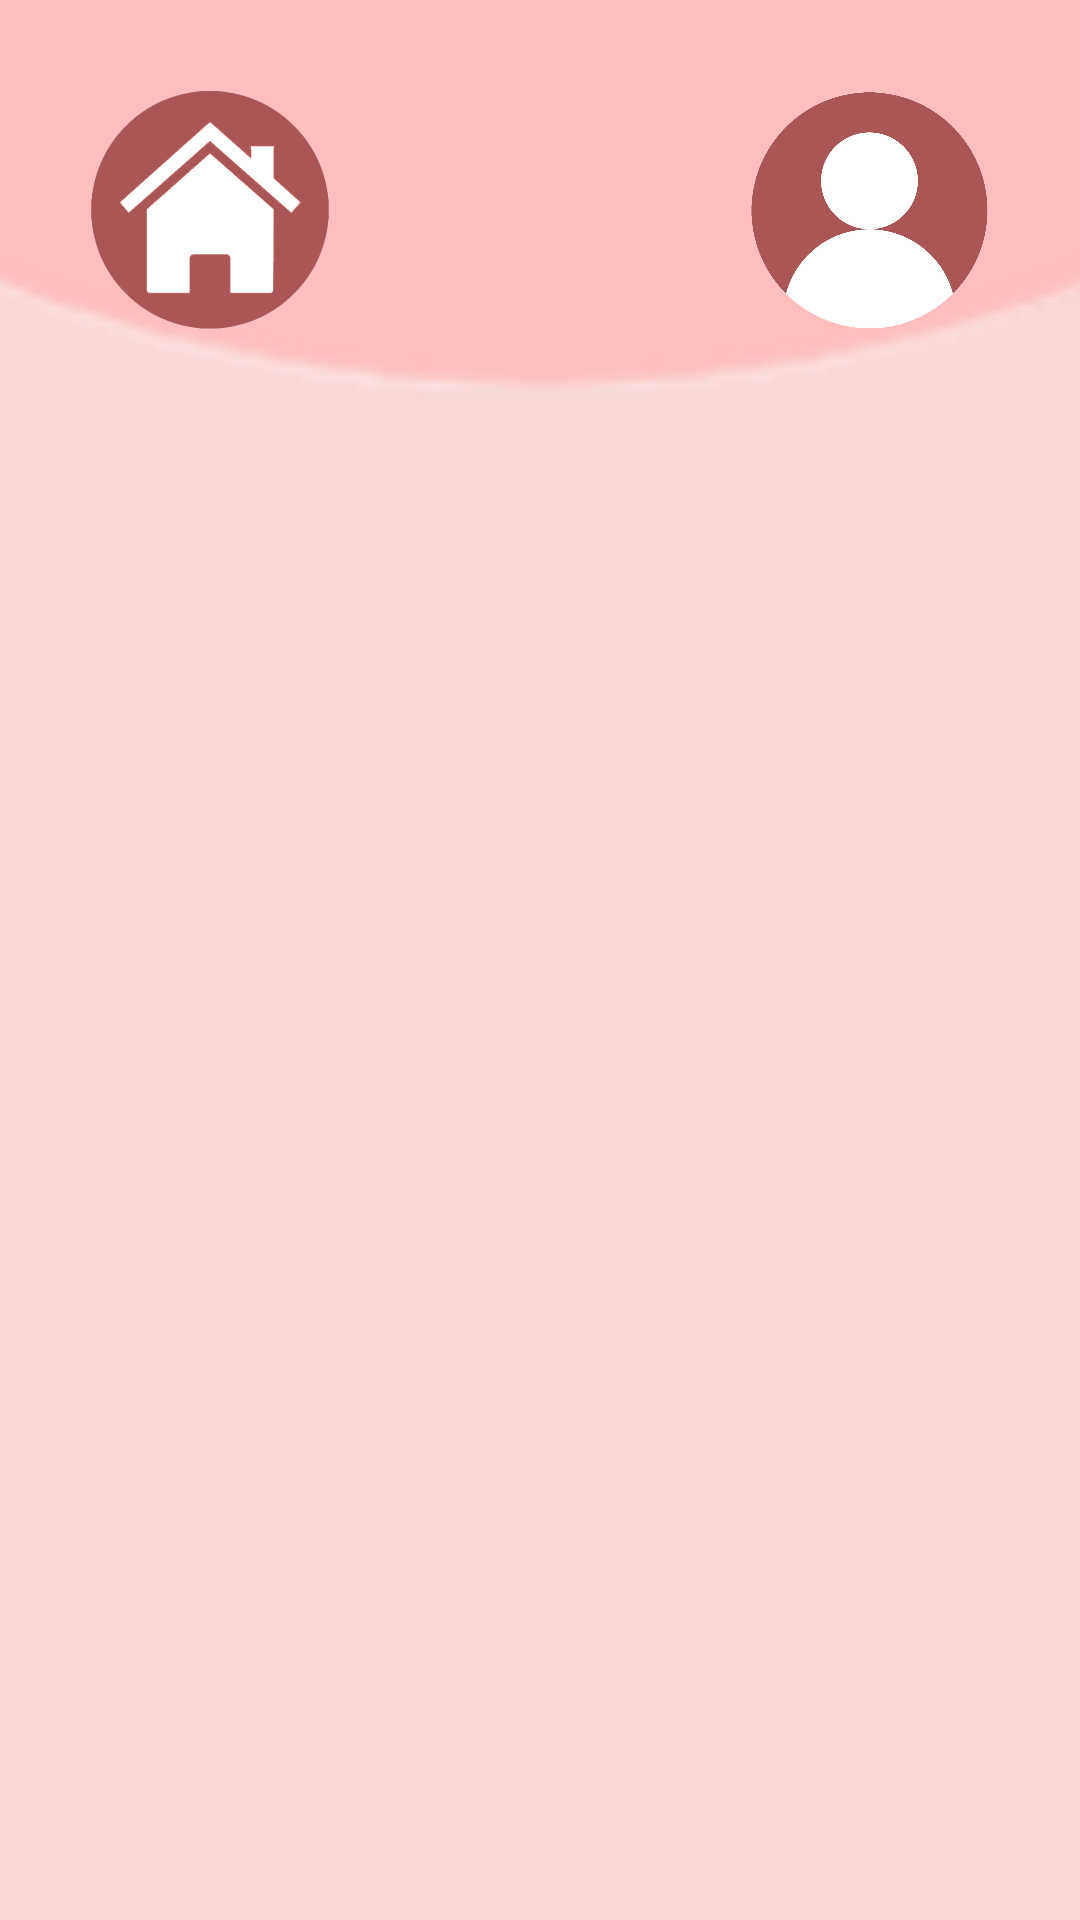

The Android layout XML behind this screen, and the referenced resources:
<!-- AndroidManifest.xml: application theme Theme.CoolGifts -->
<!-- res/layout/activity_basic.xml -->
<?xml version="1.0" encoding="utf-8"?>
<androidx.constraintlayout.widget.ConstraintLayout xmlns:android="http://schemas.android.com/apk/res/android"
    xmlns:app="http://schemas.android.com/apk/res-auto"
    xmlns:tools="http://schemas.android.com/tools"
    android:layout_width="match_parent"
    android:layout_height="match_parent"
    android:background="#FBD7D7"
    tools:context=".BasicActivity">

    <ImageView
        android:id="@+id/imageView2"
        android:layout_width="1000dp"
        android:layout_height="1000dp"
        android:layout_marginBottom="490dp"
        app:layout_constraintBottom_toBottomOf="parent"
        app:layout_constraintEnd_toEndOf="parent"
        app:layout_constraintStart_toStartOf="parent"
        app:srcCompat="@drawable/circle" />

    <ImageView
        android:id="@+id/imageView4"
        android:layout_width="80dp"
        android:layout_height="80dp"
        android:layout_marginStart="30dp"
        android:layout_marginTop="30dp"
        app:layout_constraintStart_toStartOf="parent"
        app:layout_constraintTop_toTopOf="parent"
        app:srcCompat="@drawable/home_btn" />

    <ImageView
        android:id="@+id/imageView"
        android:layout_width="80dp"
        android:layout_height="80dp"
        android:layout_marginTop="30dp"
        android:layout_marginEnd="30dp"
        app:layout_constraintEnd_toEndOf="parent"
        app:layout_constraintTop_toTopOf="parent"
        app:srcCompat="@drawable/icono_usuario" />

</androidx.constraintlayout.widget.ConstraintLayout>
<!-- resources referenced by this layout -->
<resources>
  <!-- drawable circle: png bitmap (drawable, 18957 bytes) -->
  <!-- drawable home_btn: png bitmap (drawable, 47925 bytes) -->
  <!-- drawable icono_usuario: png bitmap (drawable, 302206 bytes) -->
  <style name="Theme.CoolGifts" parent="Theme.MaterialComponents.DayNight.DarkActionBar">
          
          <item name="colorPrimary">@color/purple_500</item>
          <item name="colorPrimaryVariant">@color/purple_700</item>
          <item name="colorOnPrimary">@color/white</item>
          
          <item name="colorSecondary">@color/teal_200</item>
          <item name="colorSecondaryVariant">@color/teal_700</item>
          <item name="colorOnSecondary">@color/black</item>
          
          <item name="android:statusBarColor">?attr/colorPrimaryVariant</item>
          
      </style>
  <!-- not gathered from this repository: default colours our renderer supplied (Android Studio template values) -->
  <color name="purple_500">#FF6200EE</color>
  <color name="purple_700">#FF3700B3</color>
  <color name="teal_200">#FF03DAC5</color>
  <color name="teal_700">#FF018786</color>
  <color name="black">#FF000000</color>
  <color name="white">#FFFFFFFF</color>
</resources>
